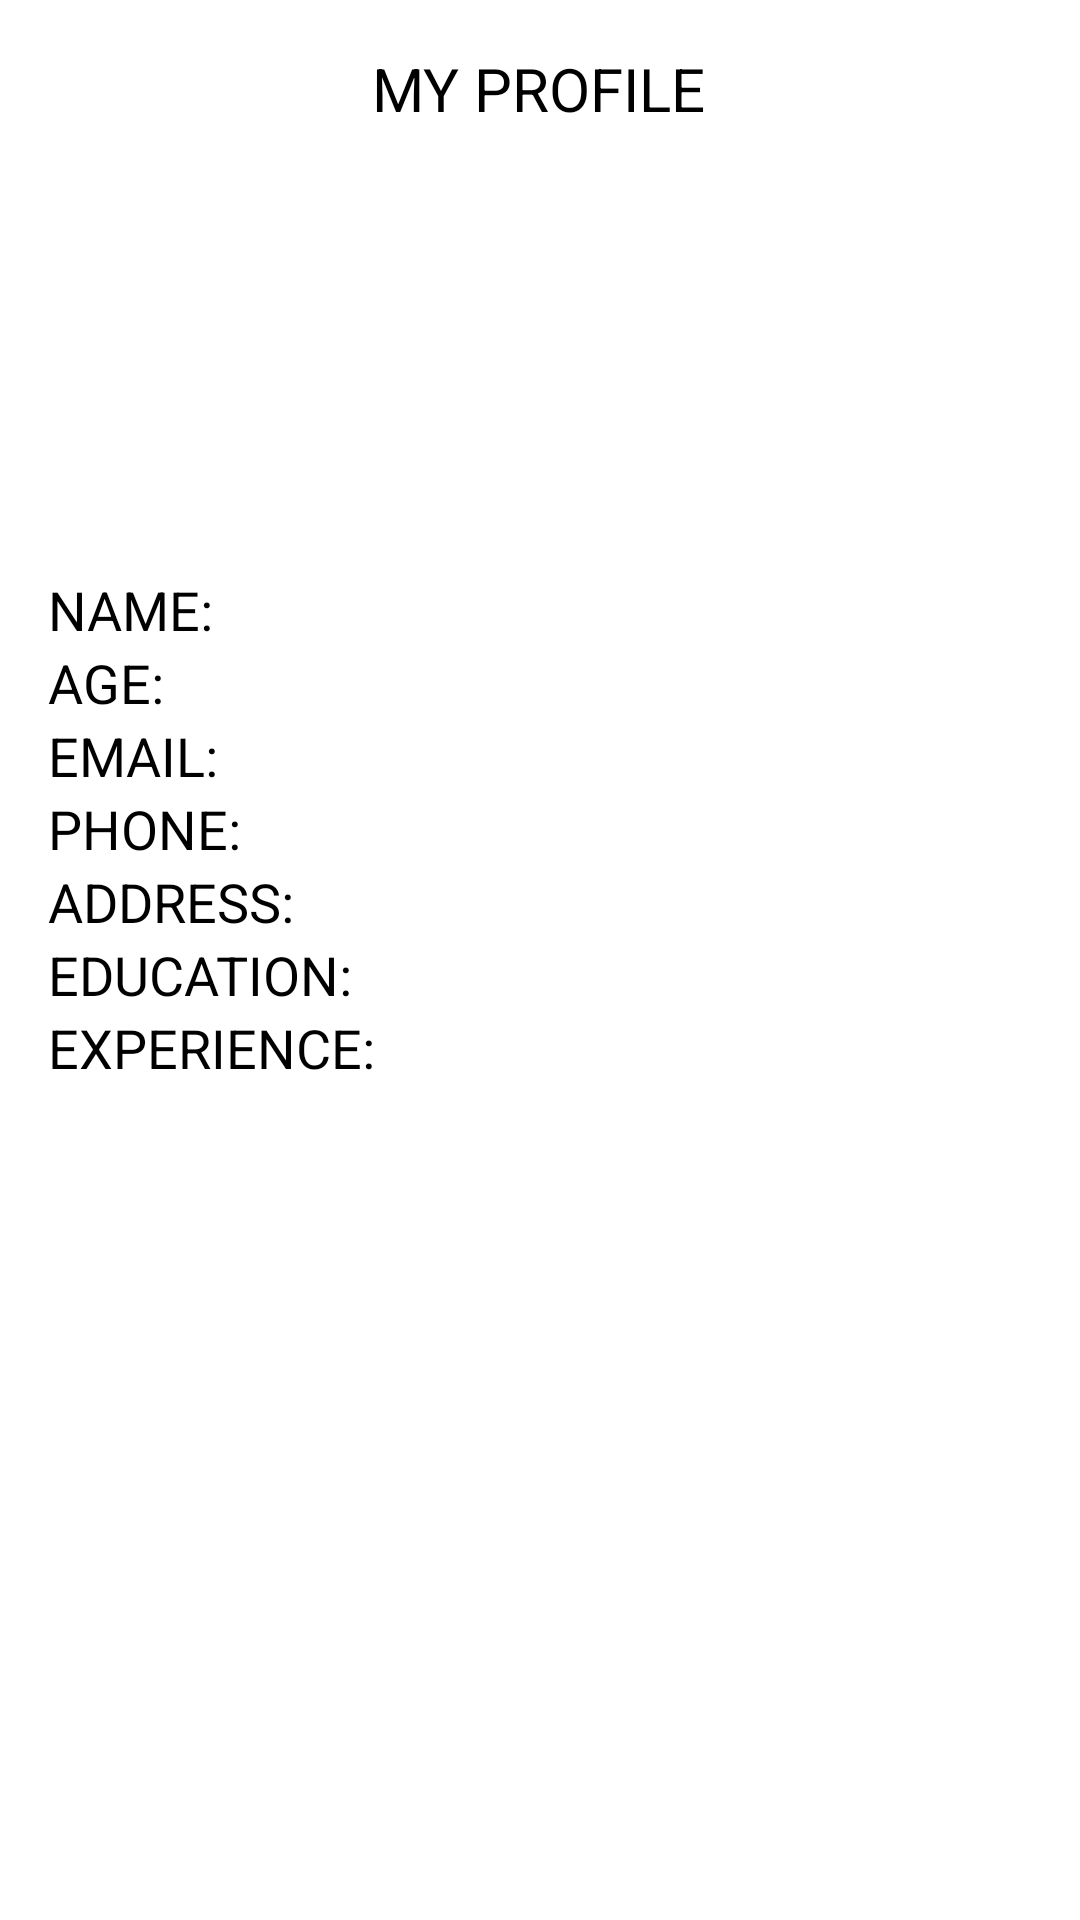

Android layout source for this screen:
<!-- AndroidManifest.xml: application theme Theme.TutorFinder -->
<!-- res/layout/activity_edittutor_profile.xml -->
<?xml version="1.0" encoding="utf-8"?>
<androidx.constraintlayout.widget.ConstraintLayout xmlns:android="http://schemas.android.com/apk/res/android"
    xmlns:app="http://schemas.android.com/apk/res-auto"
    xmlns:tools="http://schemas.android.com/tools"
    android:layout_width="match_parent"
    android:layout_height="match_parent"
    tools:context=".tutor.EditTutorProfileActivity">


        <TextView
            android:id="@+id/textViewMyProfile"
            android:layout_width="wrap_content"
            android:layout_height="wrap_content"
            android:layout_marginTop="16dp"
            android:text="MY PROFILE"
            android:textSize="20sp"
            app:layout_constraintEnd_toEndOf="parent"
            app:layout_constraintHorizontal_bias="0.498"
            app:layout_constraintStart_toStartOf="parent"
            app:layout_constraintTop_toTopOf="parent" />

        <LinearLayout
            android:layout_width="0dp"
            android:layout_height="wrap_content"
            android:orientation="vertical"
            android:layout_marginTop="32dp"
            android:layout_marginStart="16dp"
            android:layout_marginEnd="16dp"
            app:layout_constraintEnd_toEndOf="parent"
            app:layout_constraintStart_toStartOf="parent"
            app:layout_constraintTop_toBottomOf="@+id/imageViewTutorProfileImage">

            <LinearLayout
                android:layout_width="match_parent"
                android:layout_height="wrap_content"
                android:orientation="horizontal"
                android:layout_weight="1">

                <TextView
                    android:id="@+id/textViewTutorName"
                    android:layout_width="0dp"
                    android:layout_height="wrap_content"
                    android:layout_weight="1"
                    android:text="NAME:"
                    android:textSize="18sp" />

                <EditText
                    android:id="@+id/editTextTutorName"
                    android:layout_width="0dp"
                    android:layout_height="wrap_content"
                    android:ems="10"
                    android:inputType="textPersonName"
                    android:layout_weight="2"/>
            </LinearLayout>

            <LinearLayout
                android:layout_width="match_parent"
                android:layout_height="wrap_content"
                android:orientation="horizontal"
                android:layout_weight="1">

                <TextView
                    android:id="@+id/textViewTutorAge"
                    android:layout_width="0dp"
                    android:layout_height="wrap_content"
                    android:text="AGE:"
                    android:layout_weight="1"
                    android:textSize="18sp" />

                <EditText
                    android:id="@+id/editTextTutorAge"
                    android:layout_width="0dp"
                    android:layout_height="wrap_content"
                    android:ems="10"
                    android:layout_weight="2"
                    android:inputType="textPersonName" />
            </LinearLayout>

            <LinearLayout
                android:layout_width="match_parent"
                android:layout_height="wrap_content"
                android:orientation="horizontal"
                android:layout_weight="1">

                <TextView
                    android:id="@+id/textViewTutorEmail"
                    android:layout_width="0dp"
                    android:layout_height="wrap_content"
                    android:text="EMAIL:"
                    android:layout_weight="1"
                    android:textSize="18sp" />

                <EditText
                    android:id="@+id/editTextTutorEmail"
                    android:layout_width="0dp"
                    android:layout_height="wrap_content"
                    android:ems="10"
                    android:layout_weight="2"
                    android:inputType="textPersonName" />
            </LinearLayout>

            <LinearLayout
                android:layout_width="match_parent"
                android:layout_height="wrap_content"
                android:orientation="horizontal"
                android:layout_weight="1">

                <TextView
                    android:id="@+id/textViewTutorPhone"
                    android:layout_width="0dp"
                    android:layout_height="wrap_content"
                    android:text="PHONE:"
                    android:layout_weight="1"
                    android:textSize="18sp" />

                <EditText
                    android:id="@+id/editTextTutorPhone"
                    android:layout_width="0dp"
                    android:layout_height="wrap_content"
                    android:ems="10"
                    android:layout_weight="2"
                    android:inputType="textPersonName" />
            </LinearLayout>

            <LinearLayout
                android:layout_width="match_parent"
                android:layout_height="wrap_content"
                android:orientation="horizontal"
                android:layout_weight="1">

                <TextView
                    android:id="@+id/textViewTutorAddress"
                    android:layout_width="0dp"
                    android:layout_height="wrap_content"
                    android:text="ADDRESS:"
                    android:layout_weight="1"
                    android:textSize="18sp" />

                <EditText
                    android:id="@+id/editTextTutorAddress"
                    android:layout_width="0dp"
                    android:layout_height="wrap_content"
                    android:ems="10"
                    android:layout_weight="2"
                    android:inputType="textPersonName" />
            </LinearLayout>

            <LinearLayout
                android:layout_width="match_parent"
                android:layout_height="wrap_content"
                android:orientation="horizontal"
                android:layout_weight="1">

                <TextView
                    android:id="@+id/textViewTutorEducation"
                    android:layout_width="0dp"
                    android:layout_height="wrap_content"
                    android:text="EDUCATION:"
                    android:layout_weight="1"
                    android:textSize="18sp" />

                <EditText
                    android:id="@+id/editTextTutorEducation"
                    android:layout_width="0dp"
                    android:layout_height="wrap_content"
                    android:ems="10"
                    android:layout_weight="2"
                    android:inputType="textPersonName" />
            </LinearLayout>

            <LinearLayout
                android:layout_width="match_parent"
                android:layout_height="wrap_content"
                android:orientation="horizontal"
                android:layout_weight="1">

                <TextView
                    android:id="@+id/textViewTutorExperience"
                    android:layout_width="0dp"
                    android:layout_height="wrap_content"
                    android:text="EXPERIENCE:"
                    android:layout_weight="1"
                    android:textSize="18sp" />

                <EditText
                    android:id="@+id/editTextTutorExperience"
                    android:layout_width="0dp"
                    android:layout_height="wrap_content"
                    android:ems="10"
                    android:layout_weight="2"
                    android:inputType="textPersonName" />
            </LinearLayout>

        </LinearLayout>

        <ImageView
            android:id="@+id/imageViewTutorProfileImage"
            android:layout_width="100dp"
            android:layout_height="100dp"
            android:layout_marginTop="16dp"
            app:layout_constraintEnd_toEndOf="parent"
            app:layout_constraintHorizontal_bias="0.498"
            app:layout_constraintStart_toStartOf="parent"
            app:layout_constraintTop_toBottomOf="@+id/textViewMyProfile"
            app:srcCompat="@drawable/student_male" />

    </androidx.constraintlayout.widget.ConstraintLayout>
<!-- resources referenced by this layout -->
<resources>
  <style name="Theme.TutorFinder" parent="Theme.MaterialComponents.DayNight.DarkActionBar">
          
          <item name="colorPrimary">@color/purple_200</item>
          <item name="colorPrimaryVariant">@color/purple_700</item>
          <item name="colorOnPrimary">@color/black</item>
          
          <item name="colorSecondary">@color/teal_200</item>
          <item name="colorSecondaryVariant">@color/teal_200</item>
          <item name="colorOnSecondary">@color/black</item>
          
          <item name="android:statusBarColor">?attr/colorPrimaryVariant</item>
          
      </style>
  <!-- not gathered from this repository: default colours our renderer supplied (Android Studio template values) -->
  <color name="purple_200">#FFBB86FC</color>
  <color name="purple_700">#FF3700B3</color>
  <color name="teal_200">#FF03DAC5</color>
  <color name="black">#FF000000</color>
</resources>
